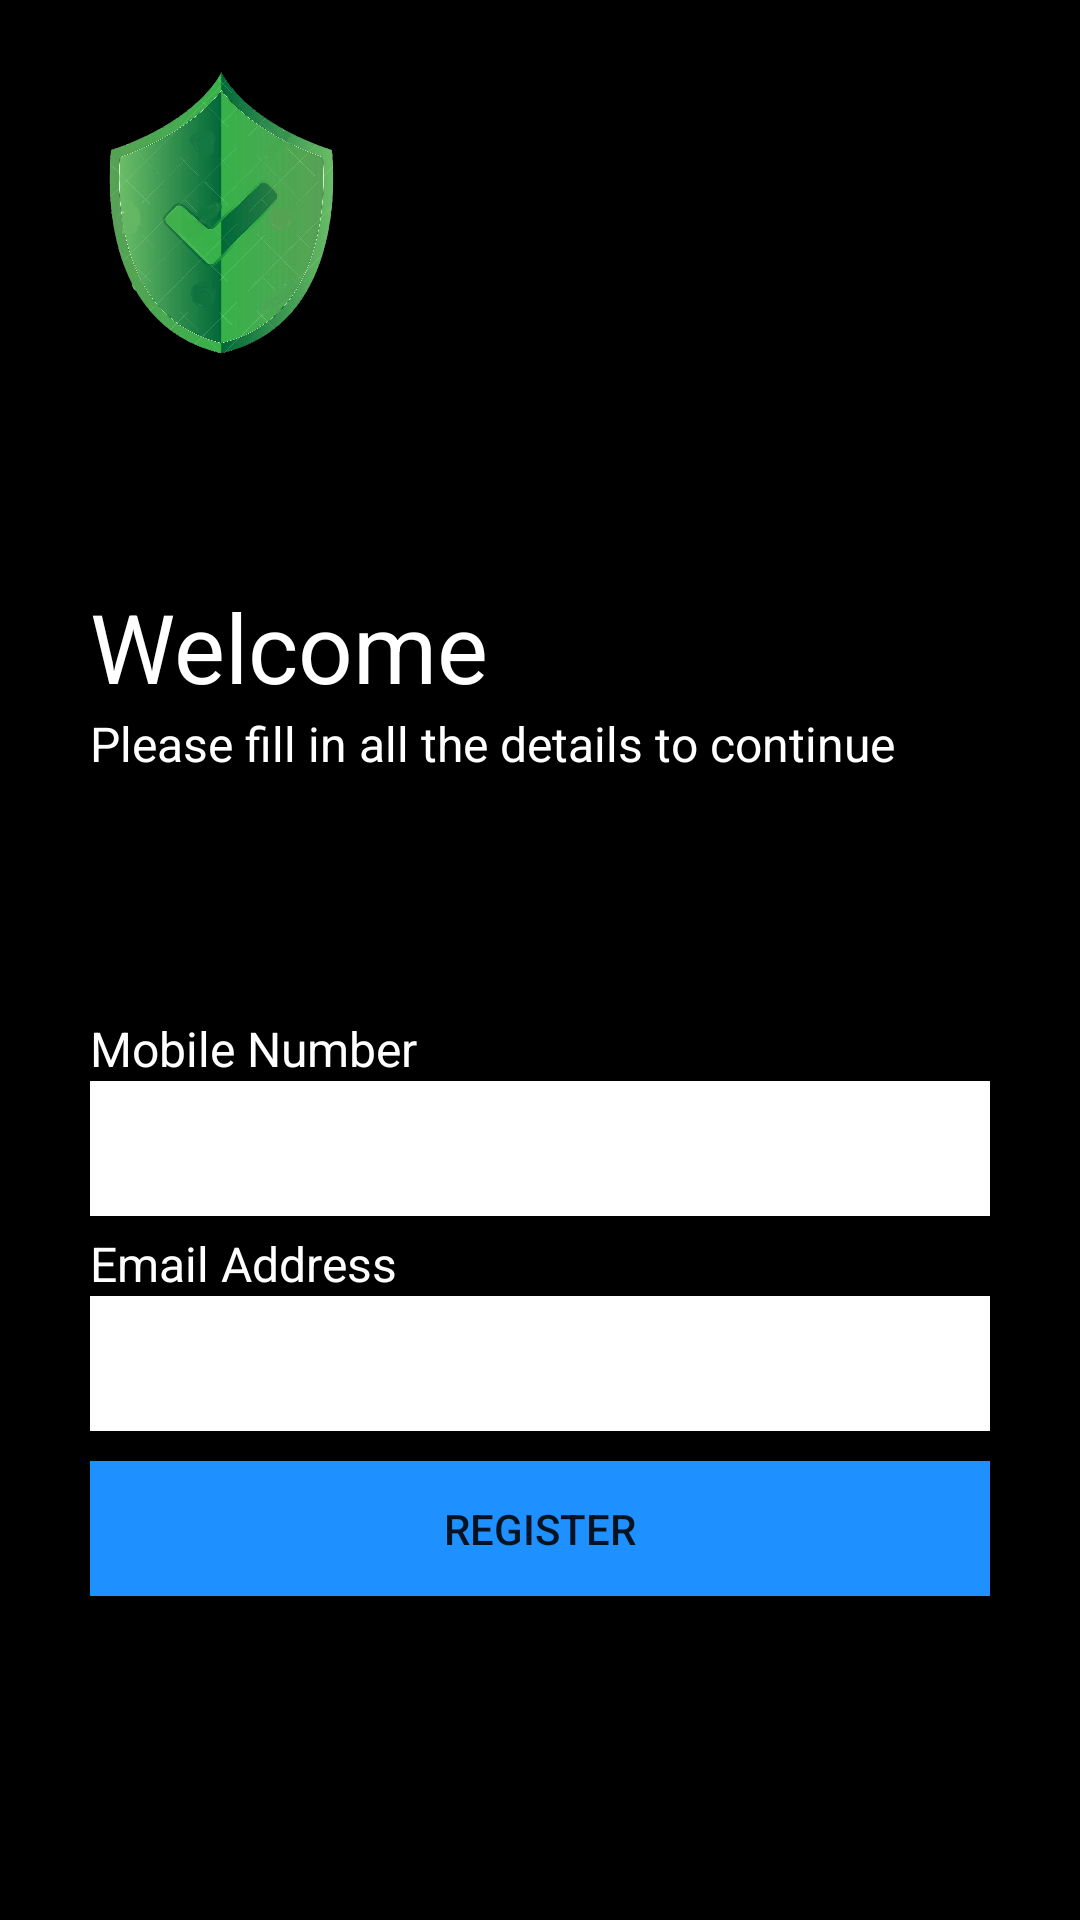

This screen was rendered from an Android layout file. Write that file and the resources it references.
<!-- AndroidManifest.xml: application theme Theme.Sekior -->
<!-- res/layout/activity_registration.xml -->
<?xml version="1.0" encoding="utf-8"?>
<androidx.constraintlayout.widget.ConstraintLayout xmlns:android="http://schemas.android.com/apk/res/android"
    xmlns:app="http://schemas.android.com/apk/res-auto"
    xmlns:tools="http://schemas.android.com/tools"
    android:layout_width="match_parent"
    android:background="@color/black"
    android:layout_height="match_parent"
    tools:context=".RegistrationActivity">

    <androidx.appcompat.widget.AppCompatImageView
        android:id="@+id/sekiorImage"
        android:layout_width="100dp"
        android:layout_height="100dp"
        android:layout_marginStart="24dp"
        android:layout_marginTop="24dp"
        android:src="@drawable/sekior"
        app:layout_constraintStart_toStartOf="parent"
        app:layout_constraintTop_toTopOf="parent" />

    <androidx.appcompat.widget.LinearLayoutCompat
        android:id="@+id/IdWelcome"
        android:layout_width="match_parent"
        android:layout_height="wrap_content"
        android:layout_marginTop="40dp"
        android:orientation="vertical"
        android:padding="30dp"
        app:layout_constraintEnd_toEndOf="parent"
        app:layout_constraintStart_toStartOf="parent"
        app:layout_constraintTop_toBottomOf="@id/sekiorImage">

        <androidx.appcompat.widget.AppCompatTextView
            android:layout_width="wrap_content"
            android:layout_height="wrap_content"
            android:textColor="@color/white"
            android:textSize="32dp"
            android:text="Welcome"/>

        <androidx.appcompat.widget.AppCompatTextView
            android:layout_width="wrap_content"
            android:layout_height="wrap_content"
            android:textColor="@color/white"
            android:textSize="16dp"
            android:fontFamily="sans-serif"
            android:text="Please fill in all the details to continue"/>


    </androidx.appcompat.widget.LinearLayoutCompat>

    <androidx.appcompat.widget.LinearLayoutCompat
        android:id="@+id/layoutSignIn"
        android:layout_width="match_parent"
        android:layout_height="wrap_content"
        android:layout_marginTop="20dp"
        android:orientation="vertical"
        android:padding="30dp"
        app:layout_constraintEnd_toEndOf="parent"
        app:layout_constraintStart_toStartOf="parent"
        app:layout_constraintTop_toBottomOf="@id/IdWelcome">

        <androidx.appcompat.widget.AppCompatTextView
            android:id="@+id/numberTextView"
            android:layout_width="wrap_content"
            android:layout_height="wrap_content"
            android:textColor="@color/white"
            android:textSize="16dp"
            android:text="Mobile Number"/>

        <androidx.appcompat.widget.AppCompatEditText
            android:id="@+id/editTextNumberReg"
            android:layout_width="match_parent"
            android:layout_height="45dp"
            android:background="@color/white"
            android:textColor="@color/black"
            android:inputType="number"
            android:textColorHint="@color/white"
            app:layout_constraintEnd_toEndOf="parent"
            app:layout_constraintStart_toStartOf="parent"
            app:layout_constraintTop_toBottomOf="@+id/numberTextView" />

        <androidx.appcompat.widget.AppCompatTextView
            android:id="@+id/emailTextView"
            android:layout_width="wrap_content"
            android:layout_height="wrap_content"
            android:textColor="@color/white"
            android:textSize="16dp"
            android:layout_marginTop="5dp"
            android:text="Email Address"/>

        <androidx.appcompat.widget.AppCompatEditText
            android:id="@+id/emailEditTextReg"
            android:layout_width="match_parent"
            android:layout_height="45dp"
            android:background="@color/white"
            android:textColor="@color/black"
            android:textColorHint="@color/white"
            app:layout_constraintEnd_toEndOf="parent"
            app:layout_constraintStart_toStartOf="parent"
            app:layout_constraintTop_toBottomOf="@+id/numberTextView" />


        <androidx.appcompat.widget.AppCompatButton
            android:id="@+id/registerButton"
            android:layout_width="match_parent"
            android:layout_height="45dp"
            android:background="#1e90ff"
            android:layout_marginTop="10dp"
            android:text="Register"/>

    </androidx.appcompat.widget.LinearLayoutCompat>

</androidx.constraintlayout.widget.ConstraintLayout>
<!-- resources referenced by this layout -->
<resources>
  <!-- drawable sekior: png bitmap (drawable, 542571 bytes) -->
  <style name="Theme.Sekior" parent="Theme.MaterialComponents.DayNight.DarkActionBar">
          
          <item name="colorPrimary">@color/purple_500</item>
          <item name="colorPrimaryVariant">@color/purple_700</item>
          <item name="colorOnPrimary">@color/white</item>
          
          <item name="colorSecondary">@color/teal_200</item>
          <item name="colorSecondaryVariant">@color/teal_700</item>
          <item name="colorOnSecondary">@color/black</item>
          
          <item name="android:statusBarColor" tools:targetApi="l">?attr/colorPrimaryVariant</item>
          
      </style>
  <!-- not gathered from this repository: default colours our renderer supplied (Android Studio template values) -->
  <color name="purple_500">#FF6200EE</color>
  <color name="purple_700">#FF3700B3</color>
  <color name="teal_200">#FF03DAC5</color>
  <color name="teal_700">#FF018786</color>
  <color name="black">#FF000000</color>
  <color name="white">#FFFFFFFF</color>
</resources>
